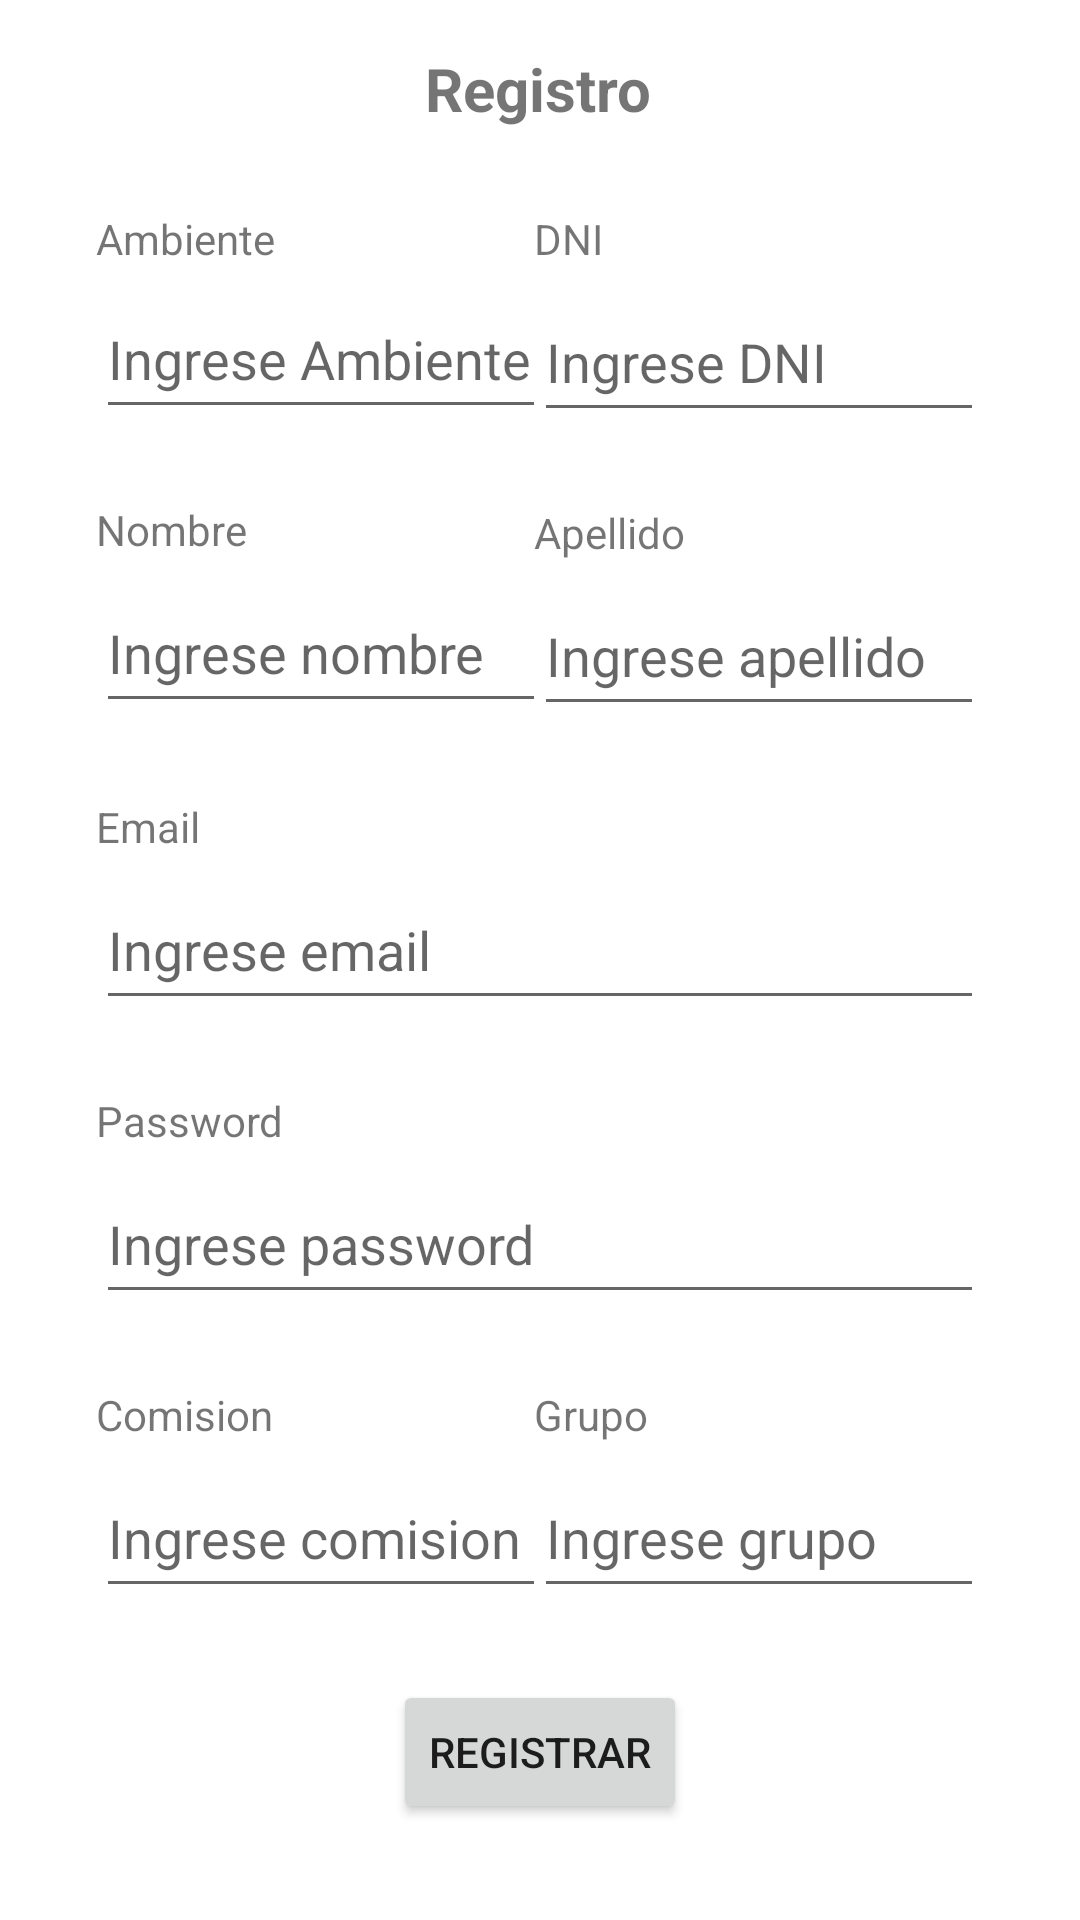

This screen was rendered from an Android layout file. Write that file and the resources it references.
<!-- AndroidManifest.xml: application theme Theme.AplicacionSoa -->
<!-- res/layout/activity_register.xml -->
<?xml version="1.0" encoding="utf-8"?>

<androidx.constraintlayout.widget.ConstraintLayout
    xmlns:android="http://schemas.android.com/apk/res/android"
    xmlns:tools="http://schemas.android.com/tools"
    xmlns:app="http://schemas.android.com/apk/res-auto"
    android:layout_width="match_parent"
    android:layout_height="match_parent"
    tools:context=".view.Activity_Register">

  <TextView
      android:id="@+id/textView13"
      android:layout_width="wrap_content"
      android:layout_height="wrap_content"
      android:layout_marginTop="24dp"
      android:text="Grupo"
      app:layout_constraintStart_toStartOf="@+id/editTextGrupo"
      app:layout_constraintTop_toBottomOf="@+id/editTextPassword" />

  <TextView
      android:id="@+id/textView9"
      android:layout_width="wrap_content"
      android:layout_height="19dp"
      android:layout_marginTop="70dp"
      android:text="DNI"
      app:layout_constraintStart_toStartOf="@+id/editTextDNI"
      app:layout_constraintTop_toTopOf="parent" />

  <EditText
      android:id="@+id/editTextAmbiente"
      android:layout_width="150dp"
      android:layout_height="50dp"
      android:layout_marginStart="32dp"
      android:layout_marginTop="4dp"
      android:ems="10"
      android:hint="Ingrese Ambiente"
      android:inputType="textPersonName"
      app:layout_constraintStart_toStartOf="parent"
      app:layout_constraintTop_toBottomOf="@+id/textView4" />

  <EditText
      android:id="@+id/editTextNombre"
      android:layout_width="150dp"
      android:layout_height="50dp"
      android:layout_marginStart="32dp"
      android:layout_marginTop="5dp"
      android:ems="10"
      android:hint="Ingrese nombre"
      android:inputType="text"
      app:layout_constraintStart_toStartOf="parent"
      app:layout_constraintTop_toBottomOf="@+id/textView7" />

  <EditText
      android:id="@+id/editTextComision"
      android:layout_width="150dp"
      android:layout_height="50dp"
      android:layout_marginStart="32dp"
      android:layout_marginTop="5dp"
      android:ems="10"
      android:hint="Ingrese comision"
      android:inputType="number"
      app:layout_constraintStart_toStartOf="parent"
      app:layout_constraintTop_toBottomOf="@+id/textView12" />

  <EditText
      android:id="@+id/editTextEmail"
      android:layout_width="0dp"
      android:layout_height="50dp"
      android:layout_marginStart="32dp"
      android:layout_marginTop="5dp"
      android:layout_marginEnd="32dp"
      android:ems="10"
      android:hint="Ingrese email"
      android:inputType="textEmailAddress"
      app:layout_constraintEnd_toEndOf="parent"
      app:layout_constraintStart_toStartOf="parent"
      app:layout_constraintTop_toBottomOf="@+id/textView10" />

  <EditText
      android:id="@+id/editTextGrupo"
      android:layout_width="150dp"
      android:layout_height="50dp"
      android:layout_marginTop="5dp"
      android:layout_marginEnd="32dp"
      android:ems="10"
      android:hint="Ingrese grupo"
      android:inputType="number"
      app:layout_constraintEnd_toEndOf="parent"
      app:layout_constraintTop_toBottomOf="@+id/textView13" />

  <EditText
      android:id="@+id/editTextDNI"
      android:layout_width="150dp"
      android:layout_height="50dp"
      android:layout_marginTop="5dp"
      android:layout_marginEnd="32dp"
      android:ems="10"
      android:hint="Ingrese DNI"
      android:inputType="number"
      app:layout_constraintEnd_toEndOf="parent"
      app:layout_constraintTop_toBottomOf="@+id/textView9" />

  <EditText
      android:id="@+id/editTextPassword"
      android:layout_width="0dp"
      android:layout_height="50dp"
      android:layout_marginStart="32dp"
      android:layout_marginTop="5dp"
      android:layout_marginEnd="32dp"
      android:ems="10"
      android:hint="Ingrese password"
      android:inputType="textPassword"
      app:layout_constraintEnd_toEndOf="parent"
      app:layout_constraintStart_toStartOf="parent"
      app:layout_constraintTop_toBottomOf="@+id/textView11" />

  <EditText
      android:id="@+id/editTextApellido"
      android:layout_width="150dp"
      android:layout_height="50dp"
      android:layout_marginTop="5dp"
      android:layout_marginEnd="32dp"
      android:ems="10"
      android:hint="Ingrese apellido"
      android:inputType="text"
      app:layout_constraintEnd_toEndOf="parent"
      app:layout_constraintTop_toBottomOf="@+id/textView8" />

  <Button
      android:id="@+id/buttonRegistrar"
      android:layout_width="wrap_content"
      android:layout_height="wrap_content"
      android:layout_marginTop="24dp"
      android:text="Registrar"
      app:layout_constraintEnd_toEndOf="parent"
      app:layout_constraintStart_toStartOf="parent"
      app:layout_constraintTop_toBottomOf="@+id/editTextComision" />

  <TextView
      android:id="@+id/textView4"
      android:layout_width="wrap_content"
      android:layout_height="wrap_content"
      android:layout_marginStart="32dp"
      android:layout_marginTop="70dp"
      android:text="Ambiente"
      app:layout_constraintStart_toStartOf="parent"
      app:layout_constraintTop_toTopOf="parent" />

  <TextView
      android:id="@+id/textView7"
      android:layout_width="wrap_content"
      android:layout_height="wrap_content"
      android:layout_marginStart="32dp"
      android:layout_marginTop="24dp"
      android:text="Nombre"
      app:layout_constraintStart_toStartOf="parent"
      app:layout_constraintTop_toBottomOf="@+id/editTextAmbiente" />

  <TextView
      android:id="@+id/textView8"
      android:layout_width="wrap_content"
      android:layout_height="wrap_content"
      android:layout_marginTop="24dp"
      android:text="Apellido"
      app:layout_constraintStart_toStartOf="@+id/editTextApellido"
      app:layout_constraintTop_toBottomOf="@+id/editTextDNI" />

  <TextView
      android:id="@+id/textView10"
      android:layout_width="wrap_content"
      android:layout_height="wrap_content"
      android:layout_marginStart="32dp"
      android:layout_marginTop="24dp"
      android:text="Email"
      app:layout_constraintStart_toStartOf="parent"
      app:layout_constraintTop_toBottomOf="@+id/editTextApellido" />

  <TextView
      android:id="@+id/textView11"
      android:layout_width="wrap_content"
      android:layout_height="wrap_content"
      android:layout_marginStart="32dp"
      android:layout_marginTop="24dp"
      android:text="Password"
      app:layout_constraintStart_toStartOf="parent"
      app:layout_constraintTop_toBottomOf="@+id/editTextEmail" />

  <TextView
      android:id="@+id/textView12"
      android:layout_width="wrap_content"
      android:layout_height="wrap_content"
      android:layout_marginStart="32dp"
      android:layout_marginTop="24dp"
      android:text="Comision"
      app:layout_constraintStart_toStartOf="parent"
      app:layout_constraintTop_toBottomOf="@+id/editTextPassword" />

  <TextView
      android:id="@+id/textView14"
      android:layout_width="wrap_content"
      android:layout_height="wrap_content"
      android:layout_marginTop="16dp"
      android:text="Registro"
      android:textSize="20sp"
      android:textStyle="bold"
      app:layout_constraintEnd_toEndOf="parent"
      app:layout_constraintHorizontal_bias="0.498"
      app:layout_constraintStart_toStartOf="parent"
      app:layout_constraintTop_toTopOf="parent" />

  <ProgressBar
      android:id="@+id/progressRegistrar"
      style="?android:attr/progressBarStyle"
      android:layout_width="wrap_content"
      android:layout_height="wrap_content"
      android:layout_marginTop="8dp"
      android:visibility="invisible"
      app:layout_constraintEnd_toEndOf="parent"
      app:layout_constraintHorizontal_bias="0.498"
      app:layout_constraintStart_toStartOf="parent"
      app:layout_constraintTop_toBottomOf="@+id/buttonRegistrar" />

</androidx.constraintlayout.widget.ConstraintLayout>
<!-- resources referenced by this layout -->
<resources>
  <style name="Theme.AplicacionSoa" parent="Theme.MaterialComponents.DayNight.NoActionBar">
          
          <item name="colorPrimary">@color/purple_500</item>
          <item name="colorPrimaryVariant">@color/purple_700</item>
          <item name="colorOnPrimary">@color/white</item>
          
          <item name="colorSecondary">@color/teal_200</item>
          <item name="colorSecondaryVariant">@color/teal_700</item>
          <item name="colorOnSecondary">@color/black</item>
          
          <item name="android:statusBarColor" tools:targetApi="l">?attr/colorPrimaryVariant</item>
          
      </style>
  <!-- not gathered from this repository: default colours our renderer supplied (Android Studio template values) -->
  <color name="purple_500">#FF6200EE</color>
  <color name="purple_700">#FF3700B3</color>
  <color name="teal_200">#FF03DAC5</color>
  <color name="teal_700">#FF018786</color>
  <color name="black">#FF000000</color>
  <color name="white">#FFFFFFFF</color>
</resources>
